The GitHub repository adikuma/Skin-Lesion-Classification contains a labelled image folder "HAM10000" with 5 categories: akiec, bcc, bkl, mel, vasc. Examples follow, each with its label.

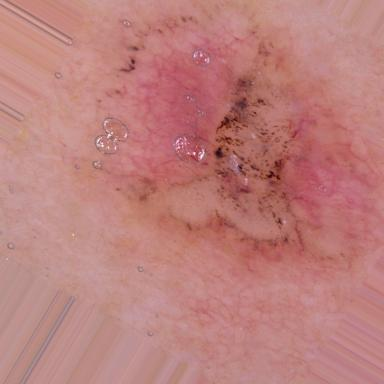
Label: bcc

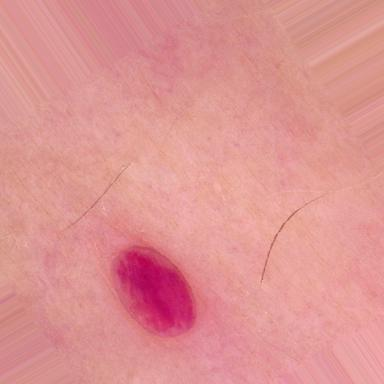
Label: vasc

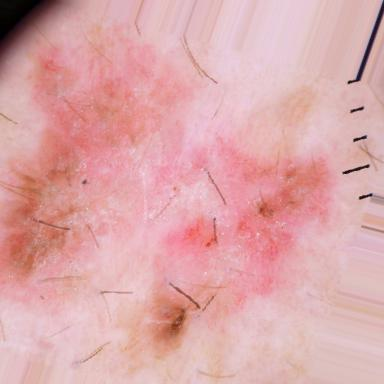
Label: akiec

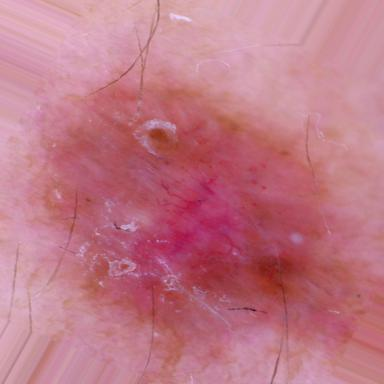
Label: bcc

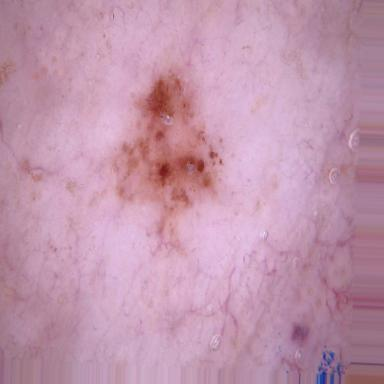
Label: mel

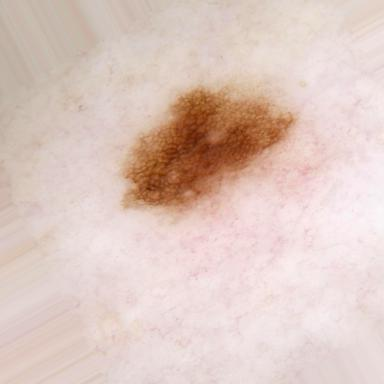
Label: bkl
